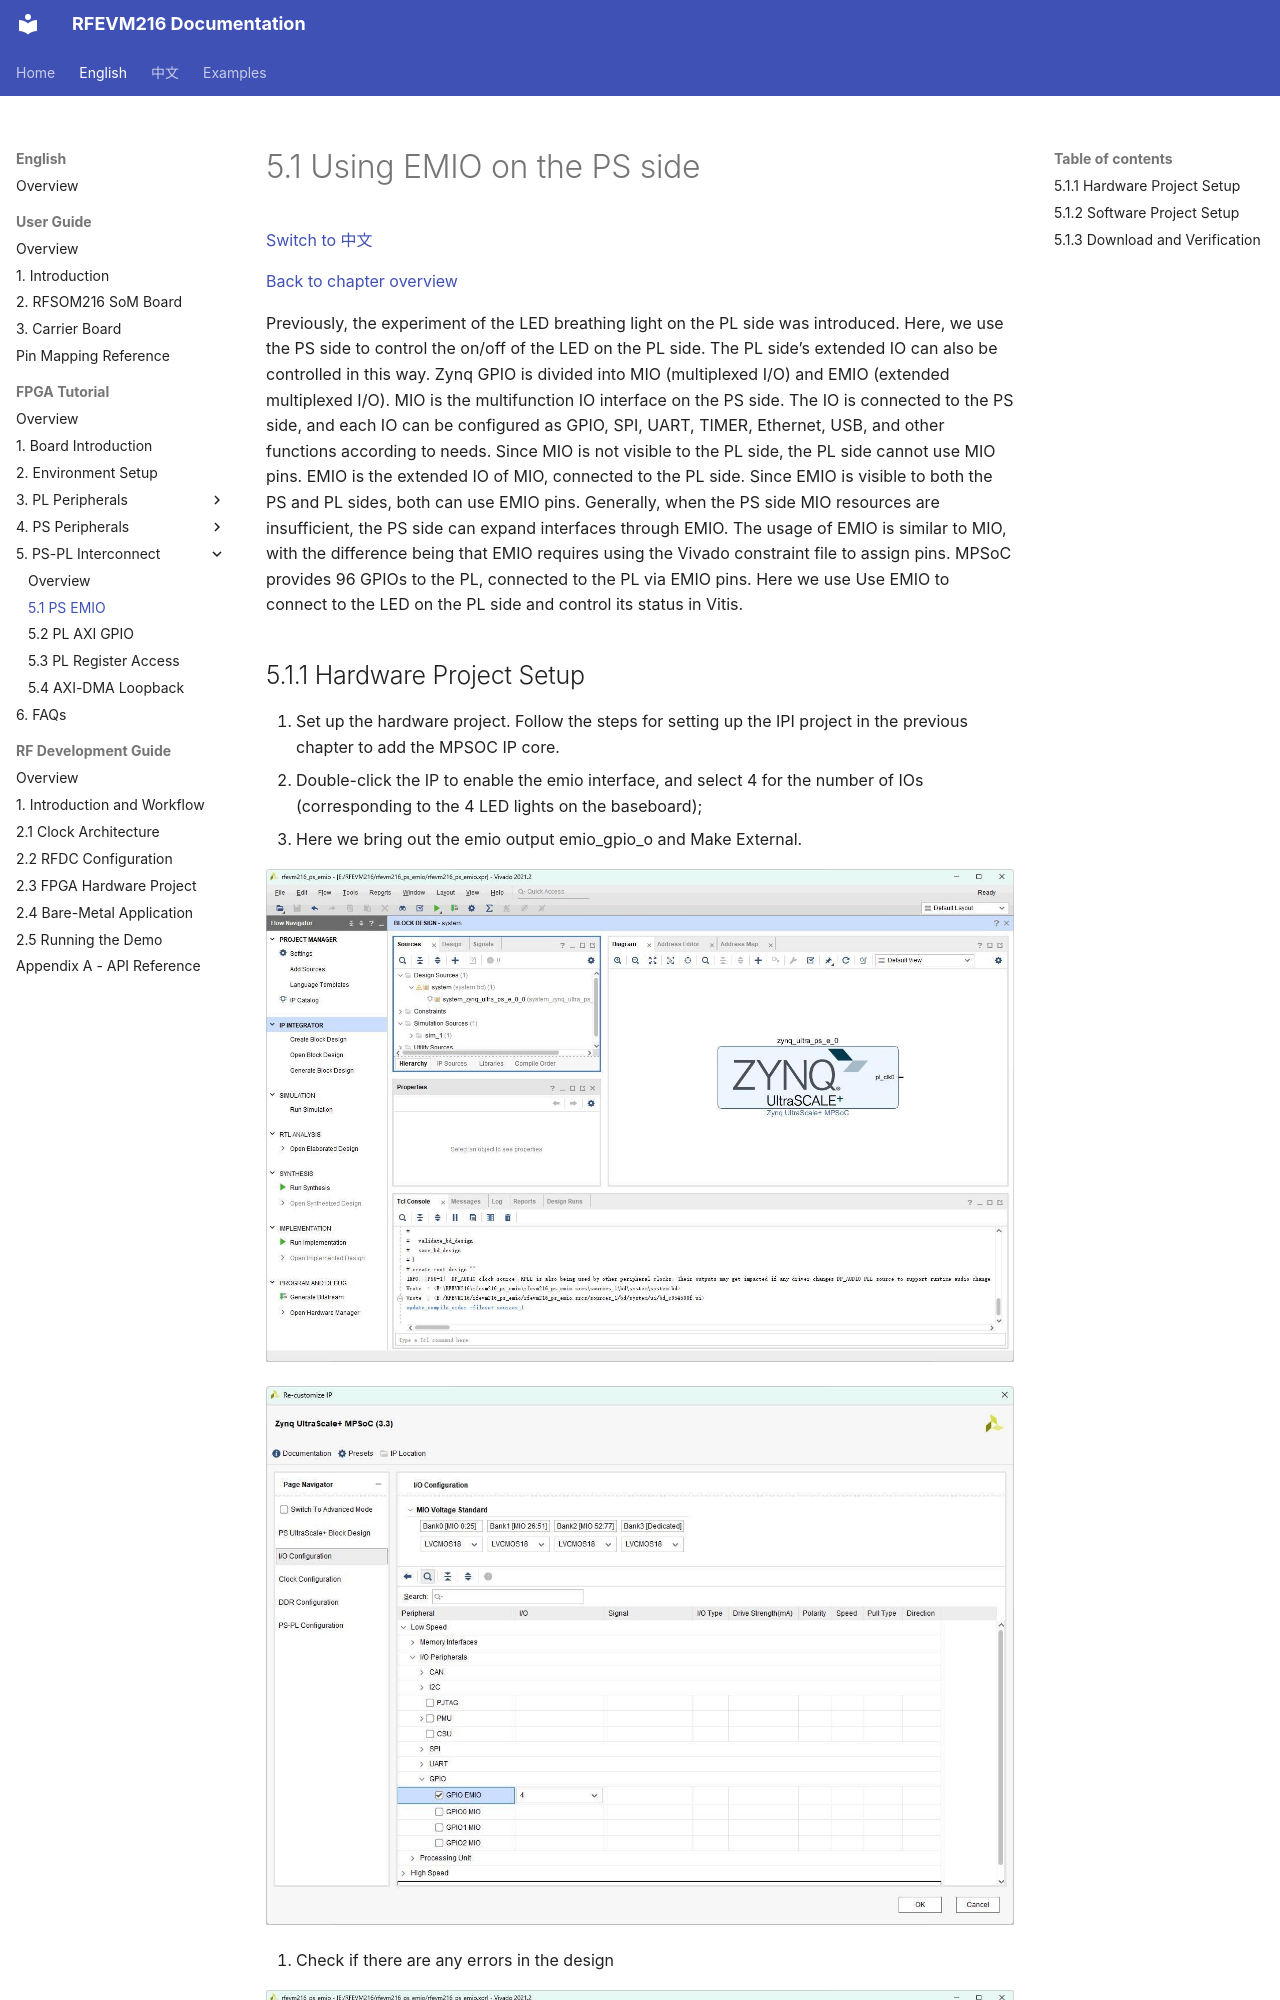

repository: lichen813-gif/RFEVM216 · page: en/fpga-tutorial/05-ps-pl-interconnect/01-emio/index.html · generator: mkdocs

# 5.1 Using EMIO on the PS side

[Switch to 中文](../../../zh/fpga-tutorial/05-ps-pl-interconnect/01-emio.md)

[Back to chapter overview](index.md)

Previously, the experiment of the LED breathing light on the PL side was introduced. Here, we use the PS side to control the on/off of the LED on the PL side.
The PL side’s extended IO can also be controlled in this way.
Zynq GPIO is divided into MIO (multiplexed I/O) and EMIO (extended multiplexed I/O).
MIO is the multifunction IO interface on the PS side. The IO is connected to the PS side, and each IO can be configured as GPIO, SPI, UART, TIMER, Ethernet, USB, and other functions according to needs. Since MIO is not visible
